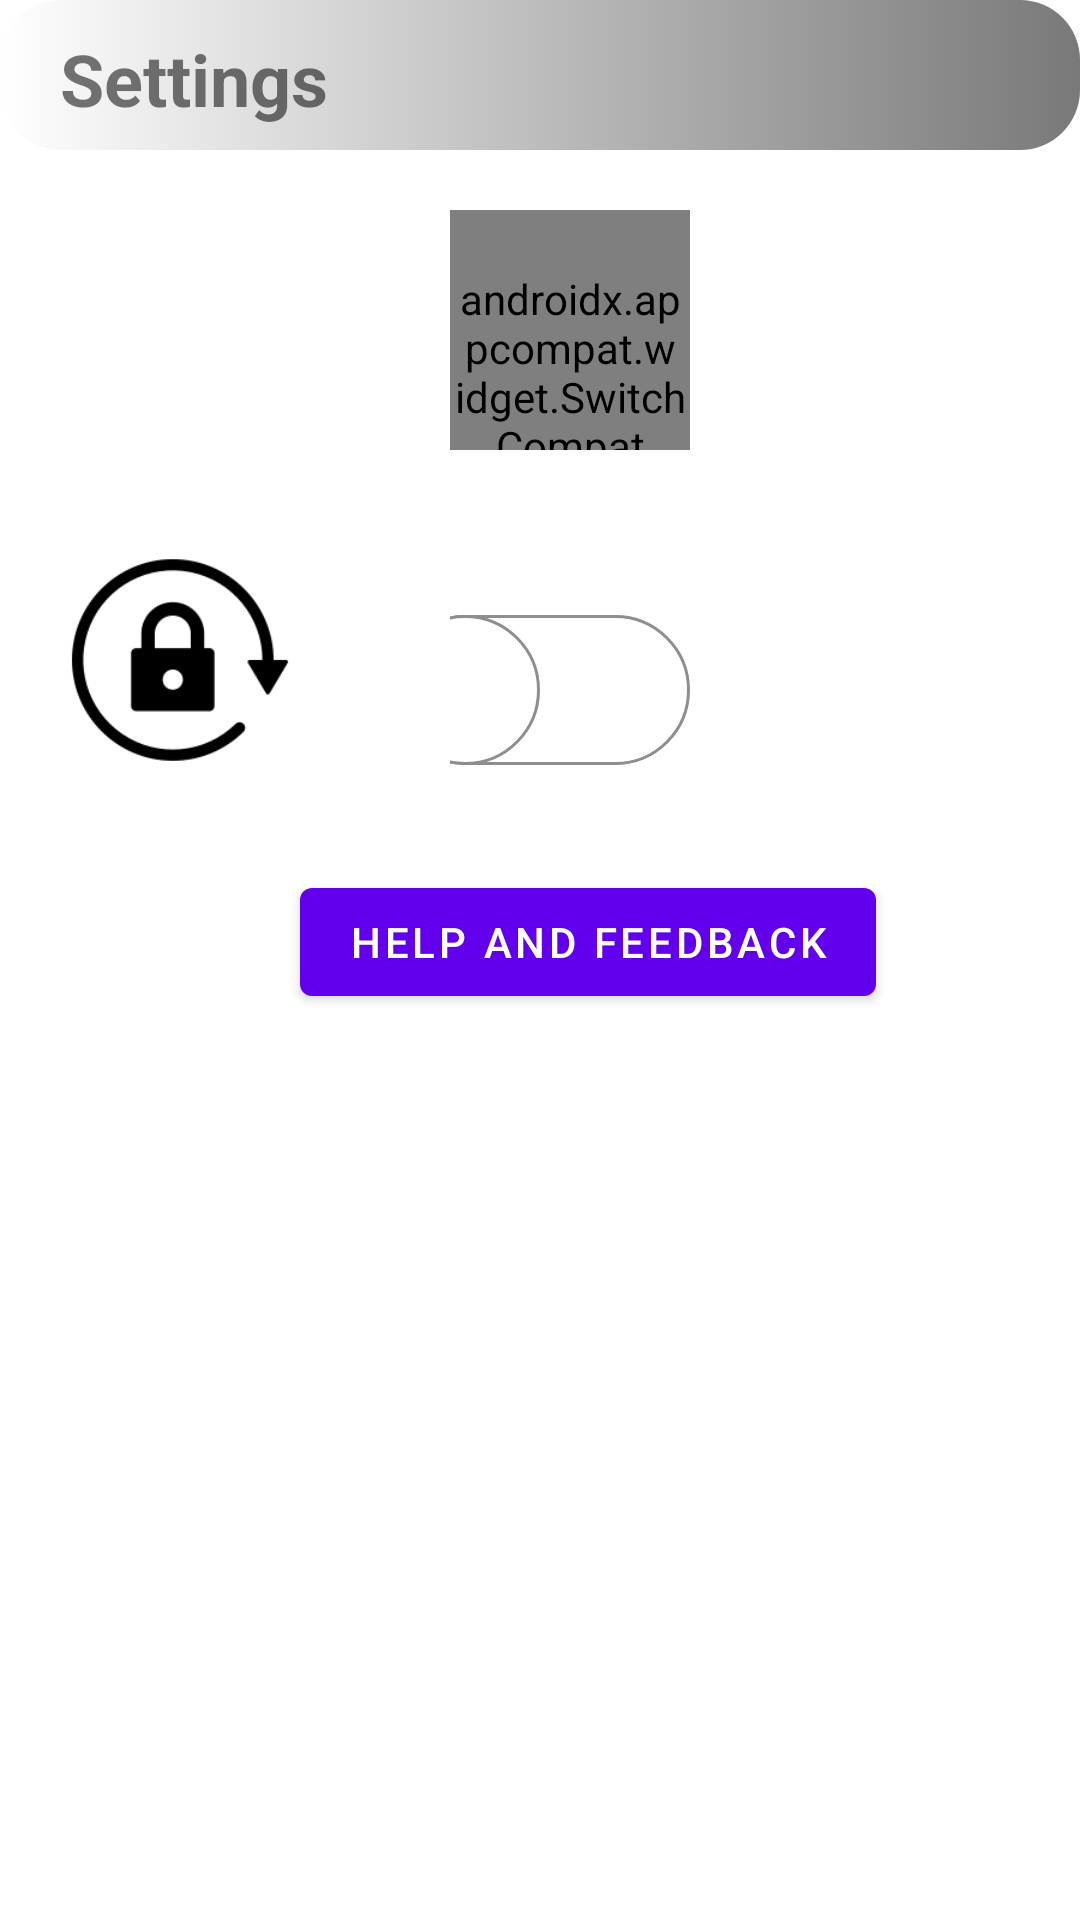

Here is an Android app screen rendered from its layout file. Give the layout XML and the strings, colors and styles it references.
<!-- AndroidManifest.xml: fallback theme Theme.MaterialComponents.DayNight.NoActionBar -->
<!-- res/layout/fragment_settings.xml -->
<?xml version="1.0" encoding="utf-8"?>
<ScrollView xmlns:android="http://schemas.android.com/apk/res/android"
    xmlns:app="http://schemas.android.com/apk/res-auto"
    xmlns:tools="http://schemas.android.com/tools"
    android:layout_width="match_parent"
    android:layout_height="match_parent">

<LinearLayout
    android:layout_width="match_parent"
    android:layout_height="match_parent"
    android:orientation="vertical">
        <LinearLayout
        android:layout_width="match_parent"
        android:layout_height="50dp"
            android:background="@drawable/backgroundsettings"
            >

            <TextView
                android:layout_width="match_parent"
                android:layout_height="match_parent"
                android:layout_marginLeft="20dp"
                android:layout_marginTop="10dp"
                android:text="Settings"
                android:textSize="24sp"
                android:textStyle="bold" />
        </LinearLayout>

    <LinearLayout
        android:layout_width="match_parent"
        android:layout_height="110dp"
        android:layout_marginTop="20dp"
        >

        <ImageView
            android:id="@+id/darkmodeSymbol"
            android:layout_width="80dp"
            android:layout_height="80dp"
            app:layout_constraintBottom_toBottomOf="parent"
            app:layout_constraintEnd_toEndOf="parent"
            app:layout_constraintHorizontal_bias="0.192"
            app:layout_constraintStart_toStartOf="parent"
            app:layout_constraintTop_toTopOf="parent"
            app:layout_constraintVertical_bias="0.163"
            app:srcCompat="@drawable/darkmode"
            android:layout_marginLeft="20dp"/>


        <androidx.appcompat.widget.SwitchCompat
            android:id="@+id/darkmode"
            android:layout_width="80dp"
            android:layout_height="80dp"
            android:checked="false"
            android:clickable="true"
            android:thumb="@drawable/thumb2"
            app:layout_constraintBottom_toBottomOf="parent"
            app:layout_constraintEnd_toEndOf="parent"
            app:layout_constraintHorizontal_bias="0.601"
            app:layout_constraintStart_toStartOf="parent"
            app:layout_constraintTop_toTopOf="parent"
            app:layout_constraintVertical_bias="0.157"
            app:showText="false"
            app:track="@drawable/track"
            android:paddingTop="20dp"
            android:layout_marginLeft="50dp"/>

    </LinearLayout>

    <LinearLayout
        android:layout_width="match_parent"
        android:layout_height="110dp">

        <ImageView
            android:id="@+id/lockSymbol"
            android:layout_width="80dp"
            android:layout_height="80dp"
            app:layout_constraintBottom_toBottomOf="parent"
            app:layout_constraintEnd_toEndOf="parent"
            app:layout_constraintHorizontal_bias="0.219"
            app:layout_constraintStart_toStartOf="parent"
            app:layout_constraintTop_toTopOf="parent"
            app:layout_constraintVertical_bias="1.0"
            app:srcCompat="@drawable/lockportrait"
            android:layout_marginLeft="20dp"/>

        <androidx.appcompat.widget.SwitchCompat
            android:id="@+id/portraitlocker"
            android:layout_width="80dp"
            android:layout_height="80dp"
            android:paddingTop="20dp"
            android:thumb="@drawable/thumb1"
            app:layout_constraintBottom_toBottomOf="parent"
            app:layout_constraintEnd_toEndOf="parent"
            app:layout_constraintHorizontal_bias="0.601"
            app:layout_constraintStart_toStartOf="parent"
            app:layout_constraintTop_toTopOf="parent"
            app:layout_constraintVertical_bias="0.307"
            app:showText="false"
            app:track="@drawable/track"
            android:layout_marginLeft="50dp"/>

    </LinearLayout>

    <LinearLayout
        android:layout_width="match_parent"
        android:layout_height="110dp"
        android:orientation="horizontal">



    <Button
        android:id="@+id/helpandfeedbackBtn"
        android:layout_width="wrap_content"
        android:layout_height="wrap_content"
        android:text="@string/help_and_feedback"
        app:layout_constraintBottom_toBottomOf="parent"
        app:layout_constraintEnd_toEndOf="parent"
        app:layout_constraintHorizontal_bias="1.0"
        app:layout_constraintStart_toStartOf="parent"
        app:layout_constraintTop_toTopOf="parent"
        app:layout_constraintVertical_bias="1.0"
        android:layout_marginLeft="100dp"
        />
    </LinearLayout>

</LinearLayout>
</ScrollView>
<!-- resources referenced by this layout -->
<resources>
  <!-- drawable backgroundsettings (drawable) -->
  <?xml version="1.0" encoding="utf-8"?>
  <selector xmlns:android="http://schemas.android.com/apk/res/android">
      <item>
          <shape android:shape="rectangle">
              <gradient android:angle="0" android:startColor="@color/white" android:endColor="#7A7979"/>
              <corners android:radius="20dp"></corners>
          </shape>
      </item>
  </selector>
  <!-- drawable lockportrait: png bitmap (drawable-v24, 4836 bytes) -->
  <!-- drawable thumb1 (drawable) -->
  <?xml version="1.0" encoding="utf-8"?>
  <selector xmlns:android="http://schemas.android.com/apk/res/android">
      <item android:state_checked="false">
          <shape android:shape="oval">
              <solid android:color="@color/white"/>
              <size android:height="50dp"
                      android:width="50dp"/>
              <stroke android:width="1dp"
                  android:color="#8e8e8e"/>
          </shape>
      </item>
  
      <item android:state_checked="true">
          <shape android:shape="oval">
              <solid android:color="@color/white"/>
              <size android:height="50dp"
                  android:width="50dp"/>
              <stroke android:width="1dp"
                  android:color="#34c759"/>
          </shape>
      </item>
  
  
  </selector>
  <!-- drawable thumb2 (drawable) -->
  <?xml version="1.0" encoding="utf-8"?>
  <selector xmlns:android="http://schemas.android.com/apk/res/android">
          <item android:state_checked="false"
              android:drawable="@drawable/thumbfalse"/>
  
          <item android:state_checked="true"
              android:drawable="@drawable/thumbtrue"/>
  
  </selector>
  <!-- drawable track (drawable) -->
  <?xml version="1.0" encoding="utf-8"?>
  <selector xmlns:android="http://schemas.android.com/apk/res/android">
      <item android:state_checked="false">
          <shape android:shape="rectangle">
              <solid android:color="@color/white"/>
              <corners android:radius="65dp"/>
              <stroke android:color="#8e8e8e"
                  android:width="1dp"/>
          </shape>
      </item>
  
      <item android:state_checked="true">
          <shape android:shape="rectangle">
              <solid android:color="@color/white"/>
              <corners android:radius="65dp"/>
              <stroke android:color="#34c759"
                  android:width="1dp"/>
          </shape>
      </item>
  
  </selector>
  <string name="help_and_feedback">Help and Feedback</string>
  <color name="white">#FFFFFFFF</color>
  <!-- drawable thumbfalse (drawable) -->
  <?xml version="1.0" encoding="utf-8"?>
  <layer-list xmlns:android="http://schemas.android.com/apk/res/android">
          <item>
              <shape android:shape="oval">
                  <solid android:color="#ffffff"/>
                  <size android:height="12dp"
                      android:width="12dp"/>
                  <stroke android:width="1dp"
                      android:color="#8e8e8e"/>
              </shape>
          </item>
      <item android:drawable="@drawable/ic_baseline_light_mode_24"
          android:left="7.6dp"
          android:right="7.6dp"
          android:top="7.6dp"
          android:bottom="7.6dp" />
  
  
  
  </layer-list>
  <!-- drawable thumbtrue (drawable) -->
  <?xml version="1.0" encoding="utf-8"?>
  <layer-list xmlns:android="http://schemas.android.com/apk/res/android">
      <item>
          <shape android:shape="oval">
              <solid android:color="#ffffff"/>
              <size android:height="48dp"
                  android:width="48dp"/>
              <stroke android:width="1dp"
                  android:color="#34c759"/>
          </shape>
      </item>
      <item android:drawable="@drawable/ic_baseline_dark_mode_24"
          android:left="12dp"
          android:right="12dp"
          android:top="12dp"
          android:bottom="12dp" />
  
  </layer-list>
</resources>
